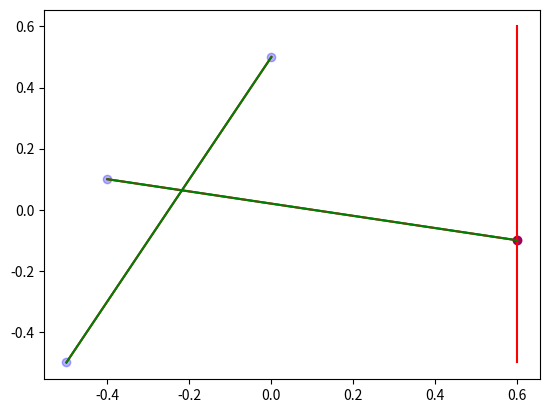

Source code (Python):

import numpy as np
import matplotlib.pyplot as plt
import heapq


configure = {
    "line":[[-0.5,-0.5],[0,0.5],[-0.4,0.1],[0.6,-0.1]]
}



class My_Heap:
    def __init__(self,initial=None,key=lambda x:x):
    #def __init___(self,initial,key):
        self.key=key
        self.index=0
        if initial:
            self.data=[(key(item),i,item) for i,item in enumerate(initial)]
            self.index=len(self.data)
            heapq.heapify(self.data)
        else:
            self.data=[]

    def push(self,item):
        heapq.heappush(self.data,(self.key(item),self.index,item))
        self.index+=1

    def pop(self):
        self.index-=1
        return heapq.heappop(self.data)[2]


def y_at_x(l,x):
    ly=[l.p0.y,l.p1.y]
    lx=[l.p0.x,l.p1.x]
    return (ly[1]-ly[0])/(lx[1]-lx[0])*(x-lx[0])

def line_y_less_at_x(l0,l1,x):
    return y_at_x(l0,x)<y_at_x(l1,x)

def line_segment_intersect(line_pair):
    l0x0=np.array([line_pair[0].p0.x,line_pair[0].p0.y])
    l0x1=np.array([line_pair[0].p1.x,line_pair[0].p1.y])
    l1x0=np.array([line_pair[1].p0.x,line_pair[1].p0.y])
    l1x1=np.array([line_pair[1].p1.x,line_pair[1].p1.y])

    a=np.concatenate(((l0x1-l0x0)[np.newaxis,:],(l1x0-l1x1)[np.newaxis,:]))
    b=l1x0-l0x0
    inv_at=np.linalg.inv(a.transpose())
    t=np.dot(inv_at,b)
    is_intersect=np.all(t<1.) and np.all(t>0.)

    point=l0x0+t[0]*(l0x1-l0x0)
    return is_intersect,point


class Active_Lines:
    def __init__(self):
        self.lines=[]
        self.current_li=0

    def swap(self,line_pair):
        pass

    def insert(self,line,x):
        if len(self.lines)==0:
            self.lines.append(line)
            self.current_li = 0
        else:
            lines_origin=self.lines.copy()
            for li,l in enumerate(lines_origin):
                if line_y_less_at_x(line,l,x):
                    self.lines.insert(li,line)
                    self.current_li=li

    def get_current_pairs(self):
        ret=[]
        if self.current_li>1:
            ret.append((self.lines[self.current_li-1],self.lines[self.current_li]))
        if self.current_li<len(self.lines)-1:
            ret.append((self.lines[self.current_li],self.lines[self.current_li+1]))
        return ret

    def get_lines(self):
        return self.lines


class Line_Intersection:
    class Point:
        def __init__(self, x, y):
            self.x = x
            self.y = y
            self.l=[]

    class Line:
        def __init__(self,p0,p1):
            self.p0=p0
            self.p1=p1

        def get_plot_data(self):
            return np.array([[self.p0.x,self.p1.x],[self.p0.y,self.p1.y]])



    def __init__(self,configure):
        self.configure=configure
        subplots=plt.subplots(1,1)
        self.fig=subplots[0]
        self.axes=subplots[1]
        points = np.array(self.configure['line'])
        line_num=points.shape[0]//2
        self.raw_points=points.reshape((line_num,2,2))

    def plot_lines(self):
        for line in self.raw_points:
            self.axes.plot(line[:,0],line[:,1],'-o',c=[0,0,1,0.3])

    def plot_active_lines(self):
        for active_line in self.active_lines.get_lines():
            self.axes.plot(*active_line.get_plot_data(), '-', c='r')

    def plot_line_pair(self,line_pair):
        self.axes.plot(*line_pair[0].get_plot_data(), '-', c='g')
        self.axes.plot(*line_pair[1].get_plot_data(), '-', c='g')

    def prepare_event_list(self):
        self.event_list=[]
        for line in self.raw_points:
            p0=self.Point(*line[0])
            p1=self.Point(*line[1])
            l=self.Line(p0,p1)
            p0.l.append(l)
            p1.l.append(l)
            self.event_list.append(p0)
            self.event_list.append(p1)
        self.event_list=My_Heap(self.event_list,lambda i:i.x)



    def find_intersection(self):
        self.prepare_event_list()
        self.y_max=np.max(self.raw_points[:,:,0])
        self.y_min=np.min(self.raw_points[:,:,0])
        self.active_lines=Active_Lines()
        while(self.event_list.index>0):
            self.axes.cla()
            self.plot_lines()
            event_point=self.event_list.pop()
            self.axes.scatter(event_point.x,event_point.y,c='r')
            self.axes.plot([event_point.x,event_point.x,],[self.y_min,self.y_max],c='r')
            event_lines=event_point.l
            if len(event_lines)==1:
                event_line=event_lines[0]
                if event_line.p0 is event_point:
                    self.active_lines.insert(event_line,event_point.x)
            elif len(event_lines)==2:
                self.active_lines.swap(event_lines)
                continue

            self.plot_active_lines()
            line_paris=self.active_lines.get_current_pairs()
            for line_pair in line_paris:
                self.plot_line_pair(line_pair)
                is_intersect,intersection_point=line_segment_intersect(line_pair)
                if is_intersect and intersection_point[0]>event_point.x:
                    p = self.Point(*intersection_point)
                    p.l.append(line_pair[0])
                    p.l.append(line_pair[1])
                    self.event_list.push(p)
                    pass









li=Line_Intersection(configure)
li.find_intersection()
plt.show()
